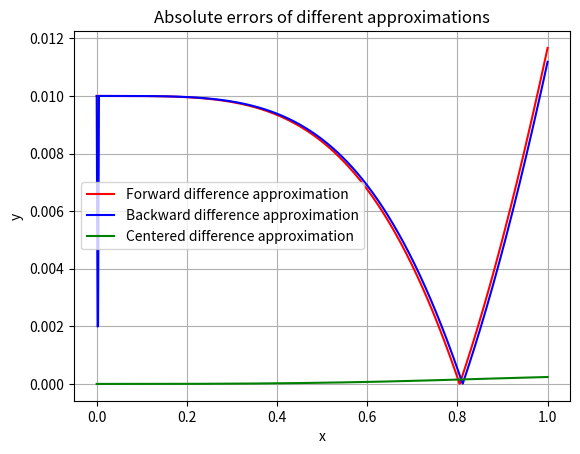

This chart was generated by the following Python code:
import numpy as np
import matplotlib.pyplot as plt


def f(x):
    return np.sin(x**2)


def f_prime(x):
    return 2*x*np.cos(x**2)


def forward_difference(x, h):
    return (f(x+h) - f(x))/h


def backward_difference(x, h):
    return (f(x) - f(x-h))/h


def centered_difference(x, h):
    return (f(x+h) - f(x-h))/(2*h)


if __name__ == "__main__":
    x = np.linspace(0, 1, 1000)
    yf = abs(forward_difference(x, 0.01))
    yb = abs(backward_difference(x, 0.01))
    yc = abs(centered_difference(x, 0.01))

    plt.title(
        "Absolute errors of different approximations")
    plt.plot(x, abs(yf-f_prime(x)), color='red',
             label='Forward difference approximation')
    plt.plot(x, abs(yb-f_prime(x)), color='blue',
             label='Backward difference approximation')
    plt.plot(x, abs(yc-f_prime(x)), color='green',
             label='Centered difference approximation')
    plt.xlabel('x')
    plt.ylabel('y')
    plt.legend(loc="best")
    # plt.tight_layout()
    plt.grid()
    plt.show()
